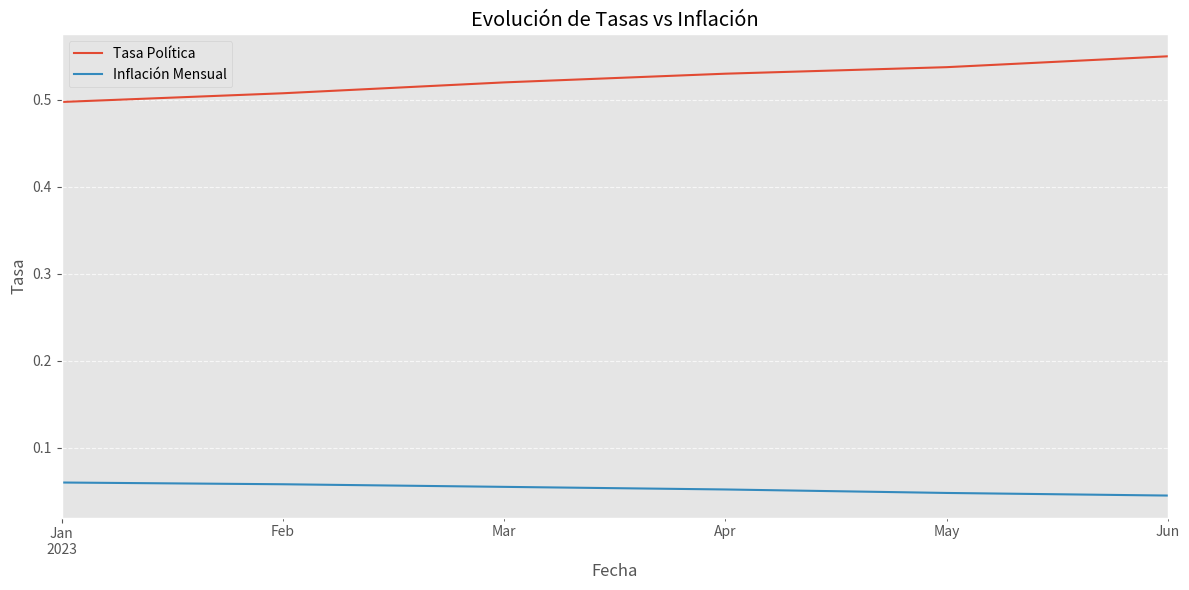

The script that saved this image: (Note: this script raises an exception after producing the figure.)
# Importamos las bibliotecas necesarias
import pandas as pd
import numpy as np
import matplotlib.pyplot as plt
import seaborn as sns

# Configuración para gráficos
plt.style.use('ggplot')
plt.rcParams['figure.figsize'] = (12, 6)
%matplotlib inline

# Crear una serie a partir de una lista
tasas_bcra = pd.Series([0.4975, 0.5075, 0.5200, 0.5300, 0.5375, 0.5500], 
                       index=['Ene', 'Feb', 'Mar', 'Abr', 'May', 'Jun'],
                       name='Tasa Política Monetaria BCRA 2023')

print("Serie de tasas:")
print(tasas_bcra)

# Operaciones con series
tasas_mensualizadas = (1 + tasas_bcra) ** (1/12) - 1
tasas_mensualizadas.name = 'Tasa Mensual Equivalente'

print("\nTasas mensualizadas:")
print(tasas_mensualizadas)

# Crear un DataFrame a partir de un diccionario
data = {
    'Fecha': ['2023-01-31', '2023-02-28', '2023-03-31', '2023-04-30', '2023-05-31', '2023-06-30'],
    'Tasa Política': [0.4975, 0.5075, 0.5200, 0.5300, 0.5375, 0.5500],
    'Inflación Mensual': [0.0600, 0.0580, 0.0550, 0.0520, 0.0480, 0.0450],
    'Dólar Oficial': [187.5, 194.2, 202.6, 213.1, 225.4, 240.8],
    'Dólar Blue': [368.5, 379.0, 392.0, 404.0, 485.0, 493.0],
    'Riesgo País': [1872, 1824, 1906, 1868, 1793, 1752]
}

df = pd.DataFrame(data)
print("DataFrame original:")
print(df.head())

# Convertir la columna de fecha a tipo datetime
df['Fecha'] = pd.to_datetime(df['Fecha'])

# Establecer la columna Fecha como índice
df = df.set_index('Fecha')
print("\nDataFrame con índice de fecha:")
print(df.head())

# Información sobre el DataFrame
print("Información del DataFrame:")
print(df.info())

# Estadísticas descriptivas
print("\nEstadísticas descriptivas:")
print(df.describe())

# Acceder a una columna específica
print("\nTasas mensuales:")
print(df['Tasa Política'])

# Seleccionar múltiples columnas
print("\nTasas e inflación:")
print(df[['Tasa Política', 'Inflación Mensual']])

# Filtrado con condiciones
print("Meses con inflación superior a 5.5%:")
print(df[df['Inflación Mensual'] > 0.055])

# Filtrado con múltiples condiciones
print("\nMeses con dólar oficial > 210 y riesgo país < 1800:")
print(df[(df['Dólar Oficial'] > 210) & (df['Riesgo País'] < 1800)])

# Añadir nuevas columnas calculadas
df['Brecha Cambiaria'] = (df['Dólar Blue'] / df['Dólar Oficial'] - 1)
df['Tasa Real'] = ((1 + df['Tasa Política']) / (1 + df['Inflación Mensual']) ** 12) - 1
df['Tasa Mensual Equivalente'] = (1 + df['Tasa Política']) ** (1/12) - 1

print("DataFrame con columnas calculadas:")
print(df.head())

# Gráfico de evolución de tasas vs inflación
fig, ax = plt.subplots()
df[['Tasa Política', 'Inflación Mensual']].plot(ax=ax)
ax.set_title('Evolución de Tasas vs Inflación')
ax.set_ylabel('Tasa')
ax.grid(True, linestyle='--', alpha=0.7)
plt.tight_layout()
plt.show()

# Tasa real
fig, ax = plt.subplots()
df['Tasa Real'].plot(kind='bar', ax=ax, color='teal')
ax.set_title('Tasa Real Mensual')
ax.set_ylabel('Tasa Real')
ax.axhline(y=0, color='black', linestyle='-', alpha=0.3)
ax.grid(True, linestyle='--', alpha=0.7)
plt.tight_layout()
plt.show()

# Creamos datos diarios simulados
fechas = pd.date_range(start='2023-01-01', end='2023-06-30', freq='B')  # 'B' significa días hábiles
np.random.seed(42)
datos_diarios = pd.DataFrame({
    'Dólar Oficial': np.linspace(185, 240, len(fechas)) + np.random.normal(0, 1, len(fechas)),
    'Dólar Blue': np.linspace(365, 495, len(fechas)) + np.random.normal(0, 5, len(fechas))
}, index=fechas)

# Resampling a frecuencia semanal
datos_semanales = datos_diarios.resample('W').mean()
print("Datos semanales:")
print(datos_semanales.head())

# Calcular medias móviles
datos_diarios['MA5 Dólar Blue'] = datos_diarios['Dólar Blue'].rolling(window=5).mean()
datos_diarios['MA20 Dólar Blue'] = datos_diarios['Dólar Blue'].rolling(window=20).mean()

# Visualización de medias móviles
plt.figure()
plt.plot(datos_diarios.index, datos_diarios['Dólar Blue'], label='Dólar Blue', alpha=0.7)
plt.plot(datos_diarios.index, datos_diarios['MA5 Dólar Blue'], label='Media Móvil 5 días')
plt.plot(datos_diarios.index, datos_diarios['MA20 Dólar Blue'], label='Media Móvil 20 días')
plt.title('Evolución del Dólar Blue y Medias Móviles')
plt.legend()
plt.tight_layout()
plt.show()